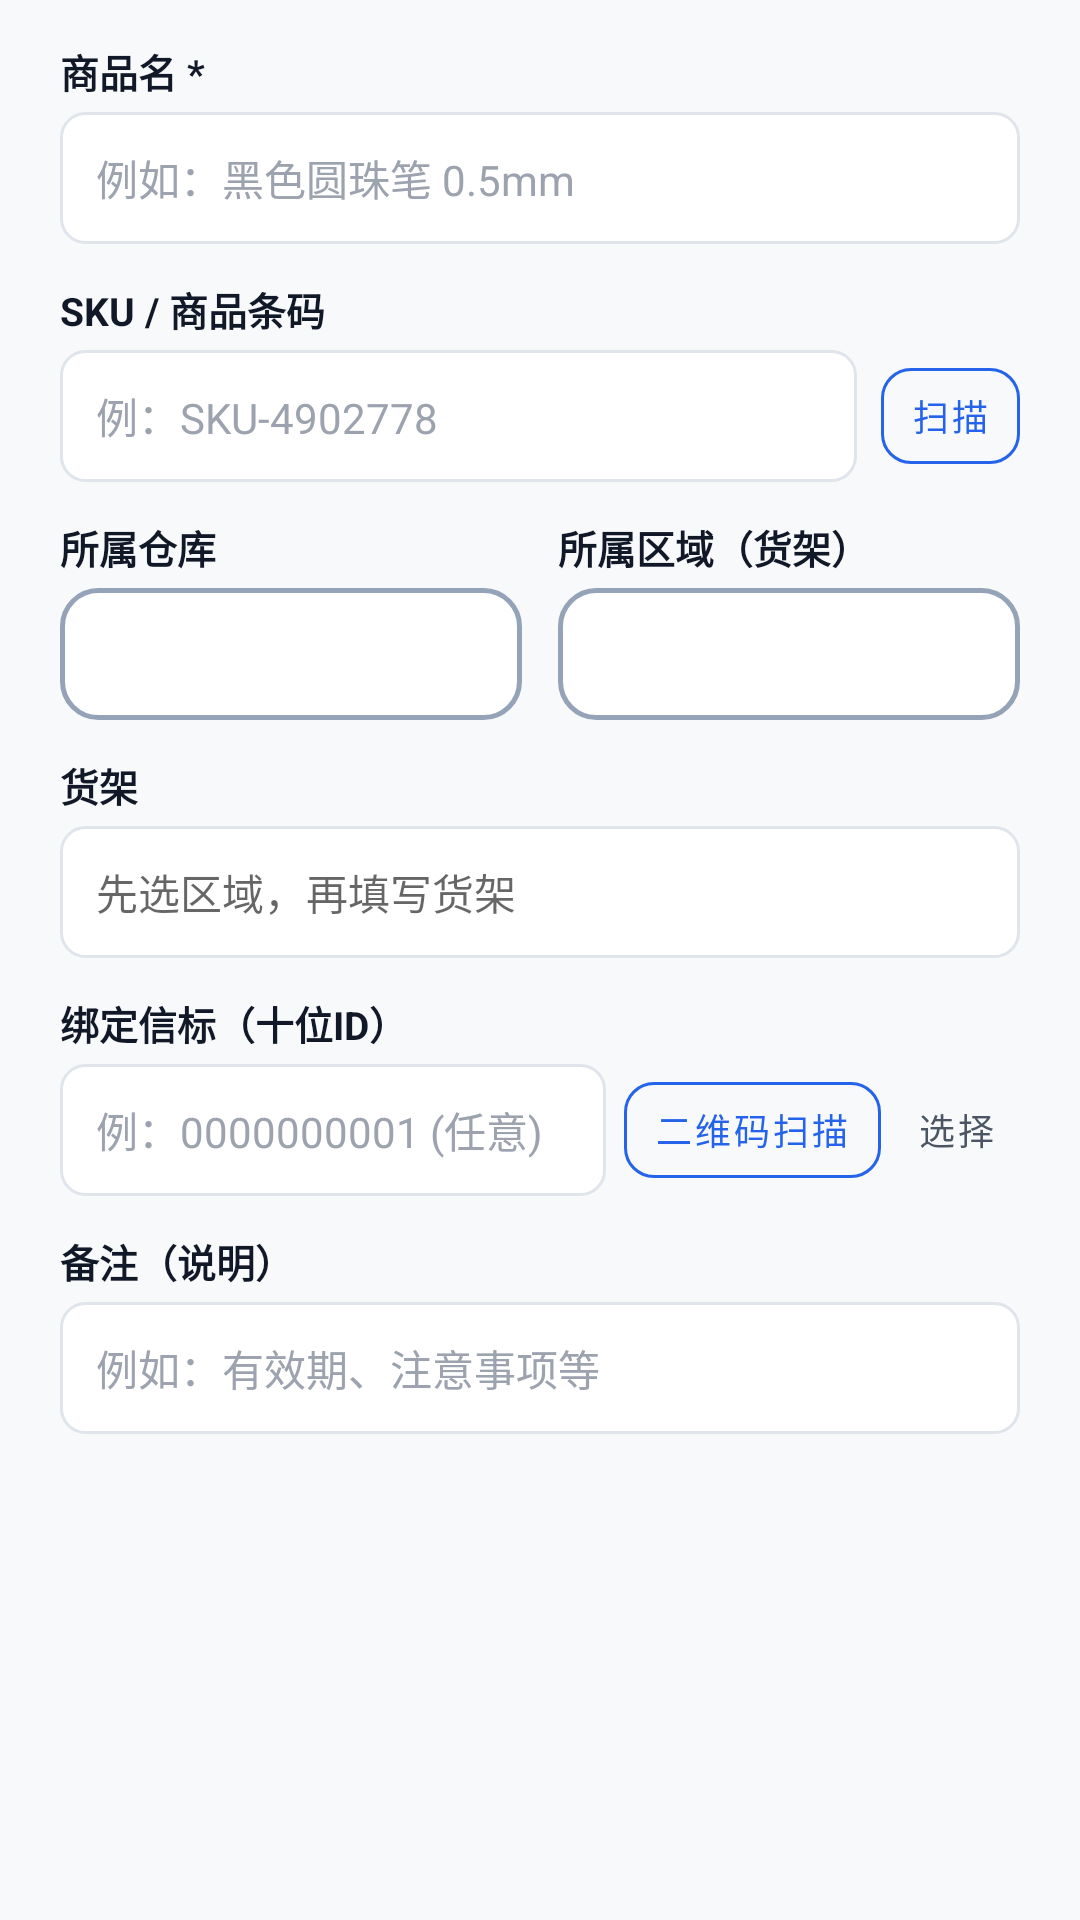

Android layout source for this screen:
<!-- AndroidManifest.xml: application theme Theme.BeaconFinder -->
<!-- res/layout/dialog_edit_product.xml -->
<?xml version="1.0" encoding="utf-8"?>
<ScrollView xmlns:android="http://schemas.android.com/apk/res/android"
    xmlns:app="http://schemas.android.com/apk/res-auto"
    android:layout_width="match_parent"
    android:layout_height="wrap_content">

    <LinearLayout
        android:layout_width="match_parent"
        android:layout_height="wrap_content"
        android:orientation="vertical"
        android:paddingHorizontal="20dp"
        android:paddingVertical="14dp">

        
        <TextView
            android:layout_width="wrap_content"
            android:layout_height="wrap_content"
            android:text="@string/ui_c2ef8d88dd"
            android:textColor="@color/text_primary"
            android:textSize="13sp"
            android:textStyle="bold" />

        <EditText
            android:id="@+id/input_product_name"
            android:layout_width="match_parent"
            android:layout_height="44dp"
            android:layout_marginTop="4dp"
            android:background="@drawable/bg_config_input"
            android:hint="@string/ui_b6886334f4"
            android:inputType="text"
            android:paddingHorizontal="12dp"
            android:singleLine="true"
            android:textColor="@color/text_primary"
            android:textColorHint="@color/text_muted"
            android:textSize="14sp" />

        
        <TextView
            android:layout_width="wrap_content"
            android:layout_height="wrap_content"
            android:layout_marginTop="12dp"
            android:text="@string/ui_c9997cd16a"
            android:textColor="@color/text_primary"
            android:textSize="13sp"
            android:textStyle="bold" />

        <LinearLayout
            android:layout_width="match_parent"
            android:layout_height="44dp"
            android:layout_marginTop="4dp"
            android:gravity="center_vertical"
            android:orientation="horizontal">

            <EditText
                android:id="@+id/input_product_sku"
                android:layout_width="0dp"
                android:layout_height="match_parent"
                android:layout_weight="1"
                android:background="@drawable/bg_config_input"
                android:hint="@string/ui_8591a2b5d3"
                android:inputType="text"
                android:paddingHorizontal="12dp"
                android:singleLine="true"
                android:textColor="@color/text_primary"
                android:textColorHint="@color/text_muted"
                android:textSize="14sp" />

            <com.google.android.material.button.MaterialButton
                android:id="@+id/btn_scan_sku"
                style="@style/Widget.MaterialComponents.Button.OutlinedButton"
                android:layout_width="wrap_content"
                android:layout_height="match_parent"
                android:layout_marginStart="8dp"
                android:minWidth="0dp"
                android:paddingHorizontal="10dp"
                android:text="@string/ui_1ba514ad23"
                android:textColor="@color/accent"
                android:textSize="12sp"
                app:cornerRadius="10dp"
                app:strokeColor="@color/accent"
                app:strokeWidth="1dp" />
        </LinearLayout>

        
        <LinearLayout
            android:layout_width="match_parent"
            android:layout_height="wrap_content"
            android:layout_marginTop="12dp"
            android:orientation="horizontal">

            
            <LinearLayout
                android:layout_width="0dp"
                android:layout_height="wrap_content"
                android:layout_marginEnd="6dp"
                android:layout_weight="1"
                android:orientation="vertical">

                <TextView
                    android:layout_width="wrap_content"
                    android:layout_height="wrap_content"
                    android:text="@string/ui_4de41ff9bb"
                    android:textColor="@color/text_primary"
                    android:textSize="13sp"
                    android:textStyle="bold" />

                <LinearLayout
                    android:layout_width="match_parent"
                    android:layout_height="44dp"
                    android:layout_marginTop="4dp"
                    android:background="@drawable/bg_spinner"
                    android:gravity="center_vertical"
                    android:paddingHorizontal="8dp">

                    <Spinner
                        android:id="@+id/spinner_warehouse"
                        android:layout_width="match_parent"
                        android:layout_height="match_parent"
                        android:background="@null"
                        android:popupBackground="#FFFFFF" />
                </LinearLayout>
            </LinearLayout>

            
            <LinearLayout
                android:layout_width="0dp"
                android:layout_height="wrap_content"
                android:layout_marginStart="6dp"
                android:layout_weight="1"
                android:orientation="vertical">

                <TextView
                    android:layout_width="wrap_content"
                    android:layout_height="wrap_content"
                    android:text="@string/ui_7cf3a1a9ae"
                    android:textColor="@color/text_primary"
                    android:textSize="13sp"
                    android:textStyle="bold" />

                <LinearLayout
                    android:layout_width="match_parent"
                    android:layout_height="44dp"
                    android:layout_marginTop="4dp"
                    android:background="@drawable/bg_spinner"
                    android:gravity="center_vertical"
                    android:paddingHorizontal="8dp">

                    <Spinner
                        android:id="@+id/spinner_area"
                        android:layout_width="match_parent"
                        android:layout_height="match_parent"
                        android:background="@null"
                        android:popupBackground="#FFFFFF" />
                </LinearLayout>
            </LinearLayout>
        </LinearLayout>

        <TextView android:layout_width="wrap_content" android:layout_height="wrap_content" android:layout_marginTop="12dp" android:text="@string/shelf_label" android:textColor="@color/text_primary" android:textSize="13sp" android:textStyle="bold" />
        <EditText android:id="@+id/input_product_shelf" android:layout_width="match_parent" android:layout_height="44dp" android:layout_marginTop="4dp" android:background="@drawable/bg_config_input" android:hint="@string/shelf_hint" android:inputType="text" android:maxLength="80" android:paddingHorizontal="12dp" android:singleLine="true" android:textColor="@color/text_primary" android:textSize="14sp" />
        
        <TextView
            android:layout_width="wrap_content"
            android:layout_height="wrap_content"
            android:layout_marginTop="12dp"
            android:text="@string/ui_8022a5f42a"
            android:textColor="@color/text_primary"
            android:textSize="13sp"
            android:textStyle="bold" />

        <LinearLayout
            android:layout_width="match_parent"
            android:layout_height="44dp"
            android:layout_marginTop="4dp"
            android:gravity="center_vertical"
            android:orientation="horizontal">

            <EditText
                android:id="@+id/input_beacon_code"
                android:layout_width="0dp"
                android:layout_height="match_parent"
                android:layout_weight="1"
                android:background="@drawable/bg_config_input"
                android:hint="@string/ui_6b6e112d98"
                android:inputType="number"
                android:paddingHorizontal="12dp"
                android:singleLine="true"
                android:textColor="@color/text_primary"
                android:textColorHint="@color/text_muted"
                android:textSize="14sp" />

            <com.google.android.material.button.MaterialButton
                android:id="@+id/btn_scan_beacon"
                style="@style/Widget.MaterialComponents.Button.OutlinedButton"
                android:layout_width="wrap_content"
                android:layout_height="match_parent"
                android:layout_marginStart="6dp"
                android:minWidth="0dp"
                android:paddingHorizontal="10dp"
                android:text="@string/ui_5c091dbb0e"
                android:textColor="@color/accent"
                android:textSize="12sp"
                app:cornerRadius="10dp"
                app:strokeColor="@color/accent"
                app:strokeWidth="1dp" />

            <com.google.android.material.button.MaterialButton
                android:id="@+id/btn_pick_beacon"
                style="@style/Widget.MaterialComponents.Button.TextButton"
                android:layout_width="wrap_content"
                android:layout_height="match_parent"
                android:layout_marginStart="4dp"
                android:minWidth="0dp"
                android:paddingHorizontal="8dp"
                android:text="@string/ui_b9fa67abca"
                android:textColor="@color/text_secondary"
                android:textSize="12sp" />
        </LinearLayout>

        
        <TextView
            android:layout_width="wrap_content"
            android:layout_height="wrap_content"
            android:layout_marginTop="12dp"
            android:text="@string/ui_dd9c824a43"
            android:textColor="@color/text_primary"
            android:textSize="13sp"
            android:textStyle="bold" />

        <EditText
            android:id="@+id/input_product_memo"
            android:layout_width="match_parent"
            android:layout_height="44dp"
            android:layout_marginTop="4dp"
            android:background="@drawable/bg_config_input"
            android:hint="@string/ui_2c142837a4"
            android:inputType="text"
            android:paddingHorizontal="12dp"
            android:singleLine="true"
            android:textColor="@color/text_primary"
            android:textColorHint="@color/text_muted"
            android:textSize="14sp" />
    </LinearLayout>
</ScrollView>
<!-- resources referenced by this layout -->
<resources>
  <color name="accent">#2563EB</color>
  <color name="text_muted">#9CA3AF</color>
  <color name="text_primary">#111827</color>
  <color name="text_secondary">#4B5563</color>
  <!-- drawable bg_config_input (drawable) -->
  <?xml version="1.0" encoding="utf-8"?>
  <shape xmlns:android="http://schemas.android.com/apk/res/android"
      android:shape="rectangle">
      <solid android:color="#FFFFFF" />
      <corners android:radius="8dp" />
      <stroke
          android:width="1dp"
          android:color="#E0E5EC" />
  </shape>
  <!-- drawable bg_spinner (drawable) -->
  <?xml version="1.0" encoding="utf-8"?>
  <shape xmlns:android="http://schemas.android.com/apk/res/android"
      android:shape="rectangle">
      <corners android:radius="12dp" />
      <solid android:color="#FFFFFF" />
      <stroke
          android:width="1.5dp"
          android:color="#94A3B8" />
  </shape>
  <string name="shelf_hint">先选区域，再填写货架</string>
  <string name="shelf_label">货架</string>
  <string name="ui_1ba514ad23">扫描</string>
  <string name="ui_2c142837a4">例如：有效期、注意事项等</string>
  <string name="ui_4de41ff9bb">所属仓库</string>
  <string name="ui_5c091dbb0e">二维码扫描</string>
  <string name="ui_6b6e112d98">例：0000000001 (任意)</string>
  <string name="ui_7cf3a1a9ae">所属区域（货架）</string>
  <string name="ui_8022a5f42a">绑定信标（十位ID）</string>
  <string name="ui_8591a2b5d3">例：SKU-4902778</string>
  <string name="ui_b6886334f4">例如：黑色圆珠笔 0.5mm</string>
  <string name="ui_b9fa67abca">选择</string>
  <string name="ui_c2ef8d88dd">商品名 *</string>
  <string name="ui_c9997cd16a">SKU / 商品条码</string>
  <string name="ui_dd9c824a43">备注（说明）</string>
  <style name="Theme.BeaconFinder" parent="Theme.MaterialComponents.Light.NoActionBar">
          <item name="colorPrimary">@color/primary</item>
          <item name="colorPrimaryVariant">@color/primary_dark</item>
          <item name="colorSecondary">@color/accent</item>
          <item name="android:fontFamily">sans-serif</item>
          <item name="android:statusBarColor">@color/toolbar_bg</item>
          <item name="android:windowLightStatusBar" tools:targetApi="m">true</item>
          <item name="android:navigationBarColor">@color/surface_card</item>
          <item name="android:windowLightNavigationBar" tools:targetApi="o_mr1">true</item>
          <item name="android:windowBackground">@color/surface_bg</item>
          <item name="android:textColorPrimary">#0F172A</item>
          <item name="android:textColorSecondary">#475569</item>
          <item name="android:editTextColor">#0F172A</item>
          <item name="android:forceDarkAllowed" tools:targetApi="q">false</item>
      </style>
  <color name="primary">#2563EB</color>
  <color name="primary_dark">#1D4ED8</color>
  <color name="toolbar_bg">#FFFFFF</color>
  <color name="surface_card">#FFFFFF</color>
  <color name="surface_bg">#F8F9FA</color>
</resources>
